Image classification data set "data" (chamudithaNinety9/ResearchProject on GitHub). Class labels (3): fox, leopard, wild boar.

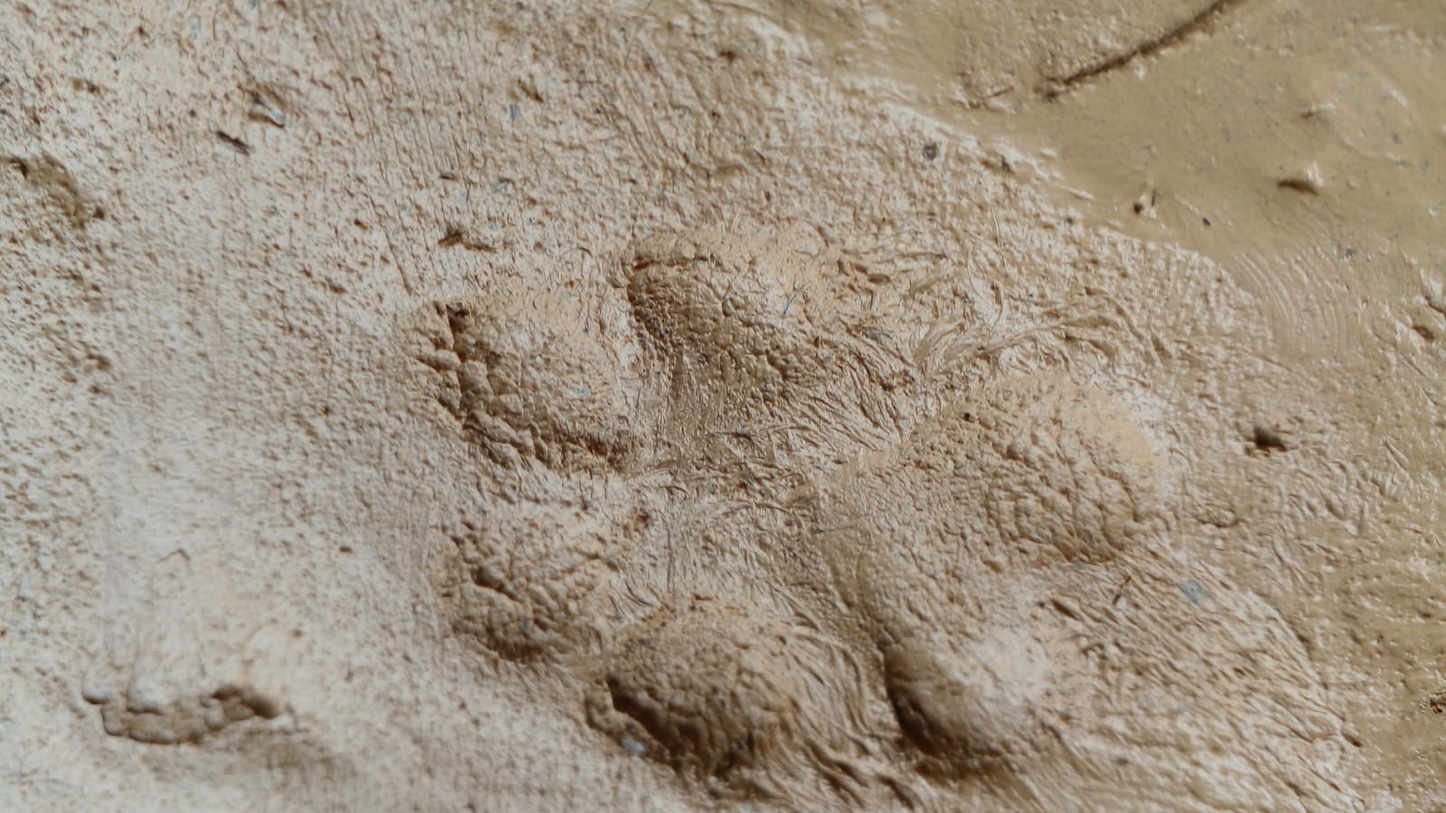
Label: fox

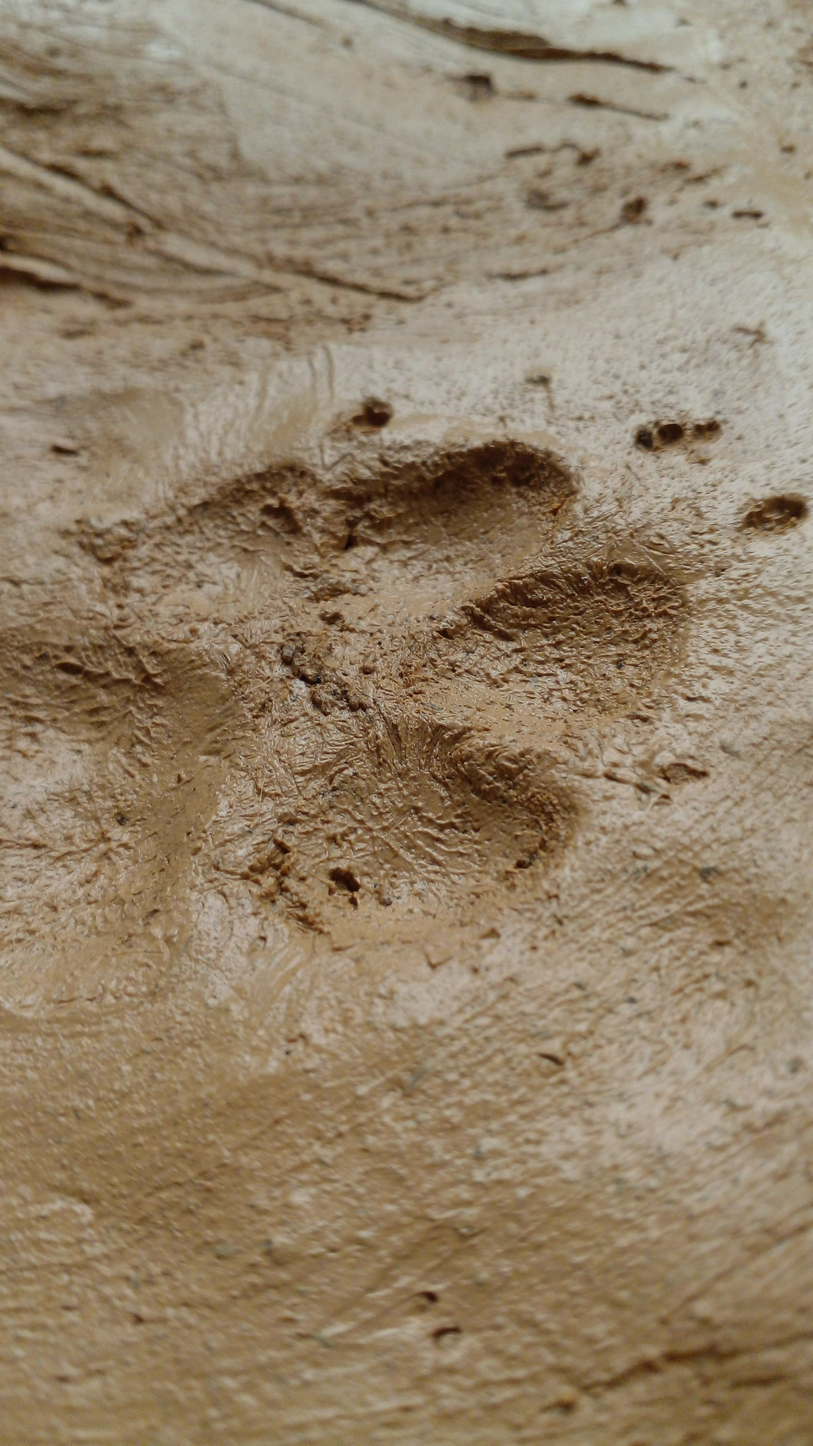
Label: fox

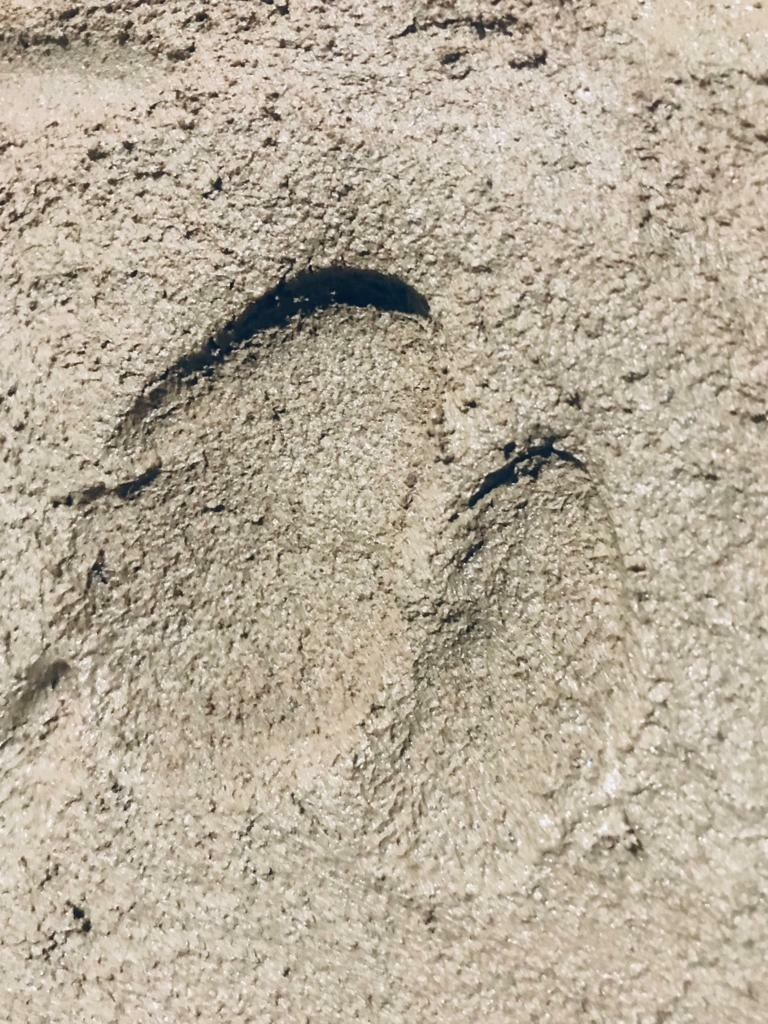
Label: wild boar

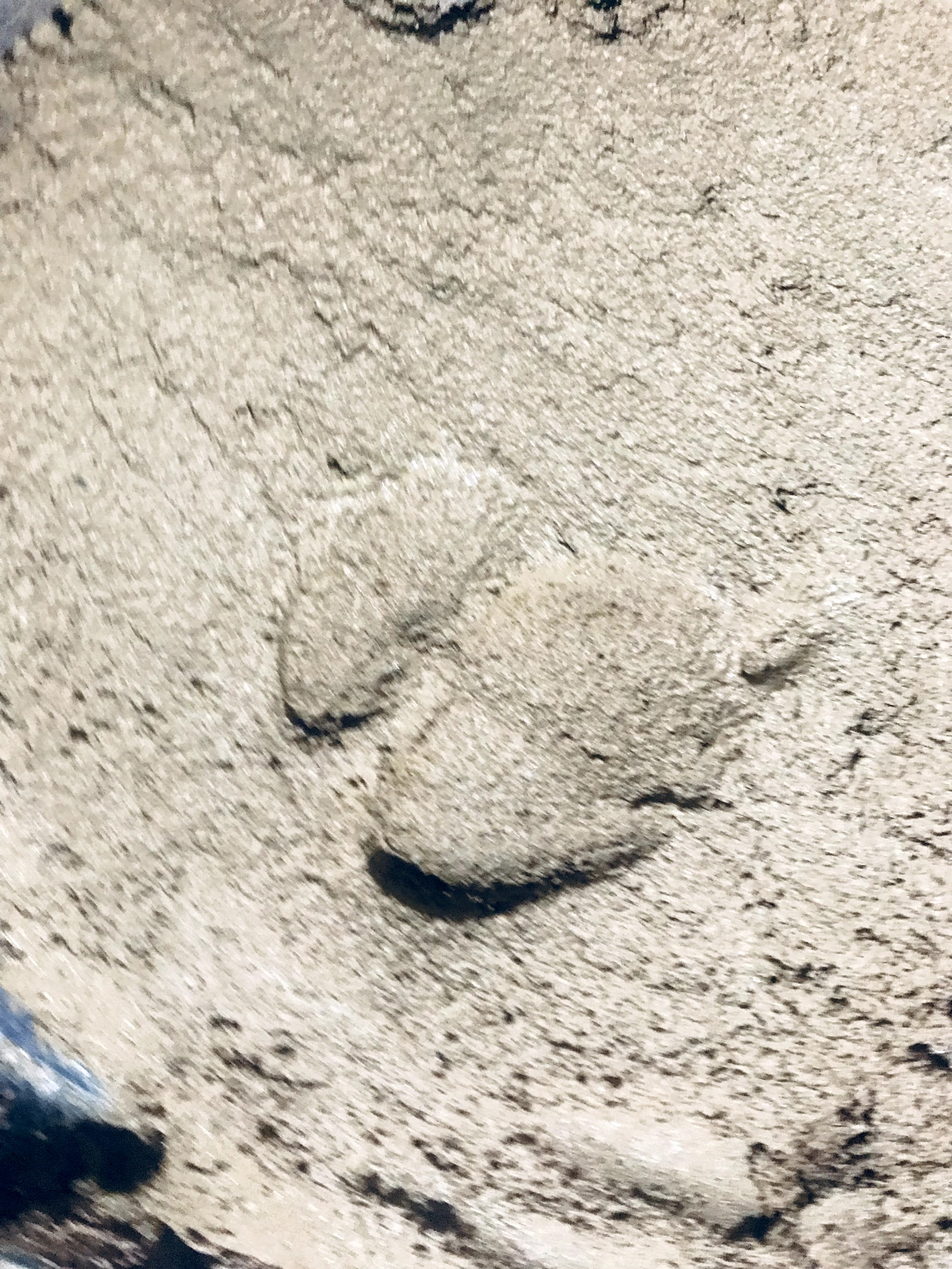
Label: wild boar

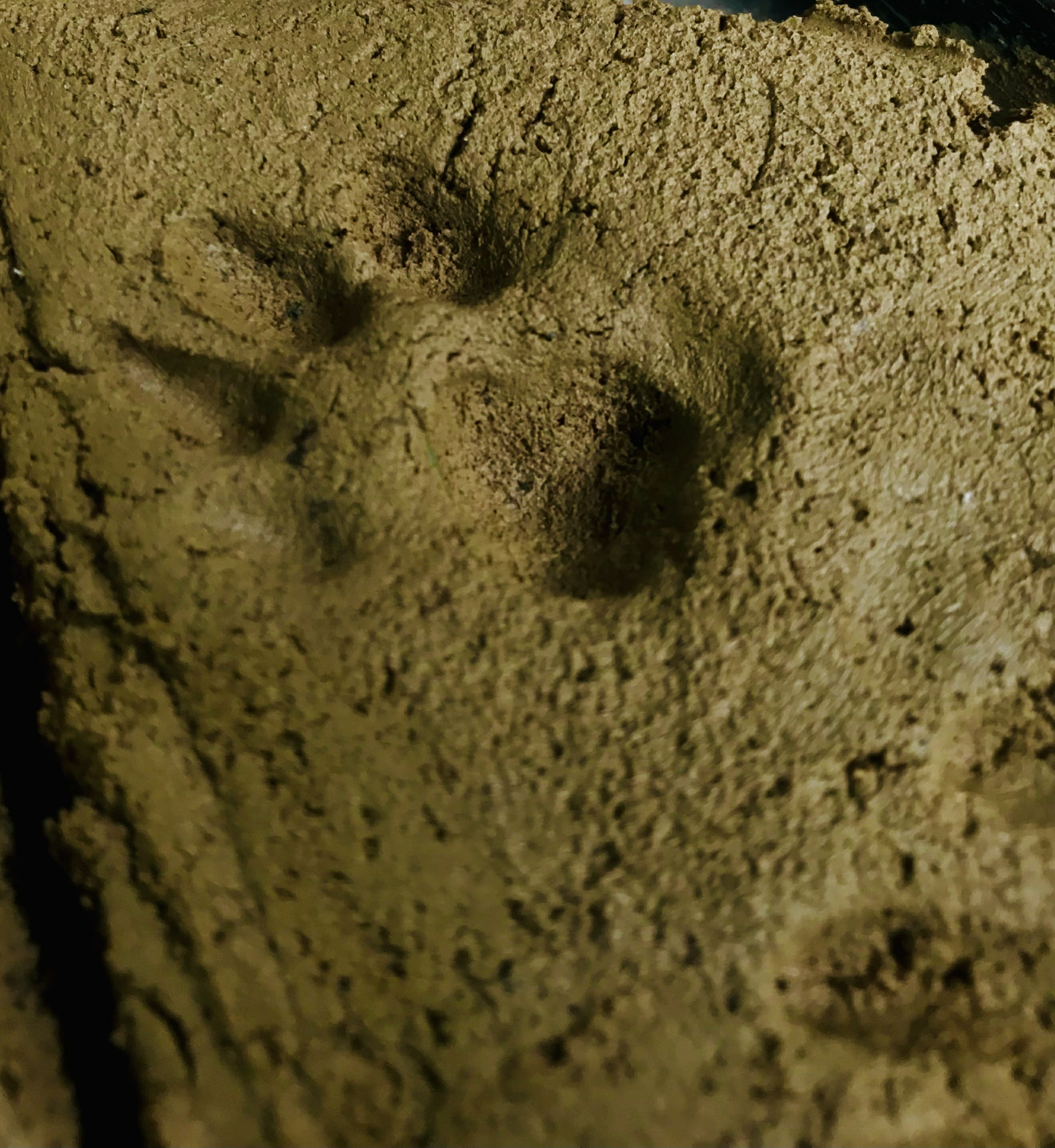
Label: leopard

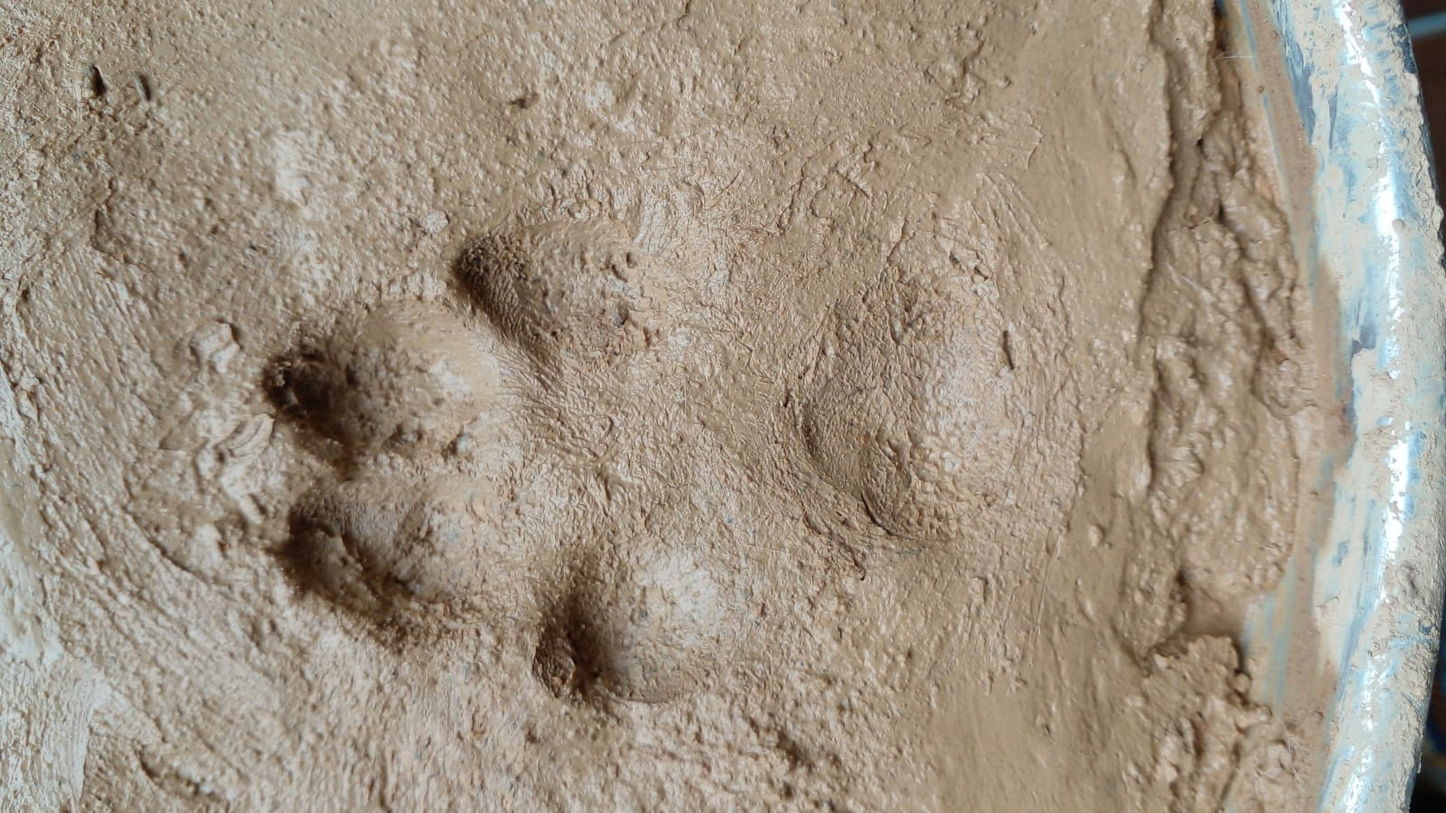
Label: fox
